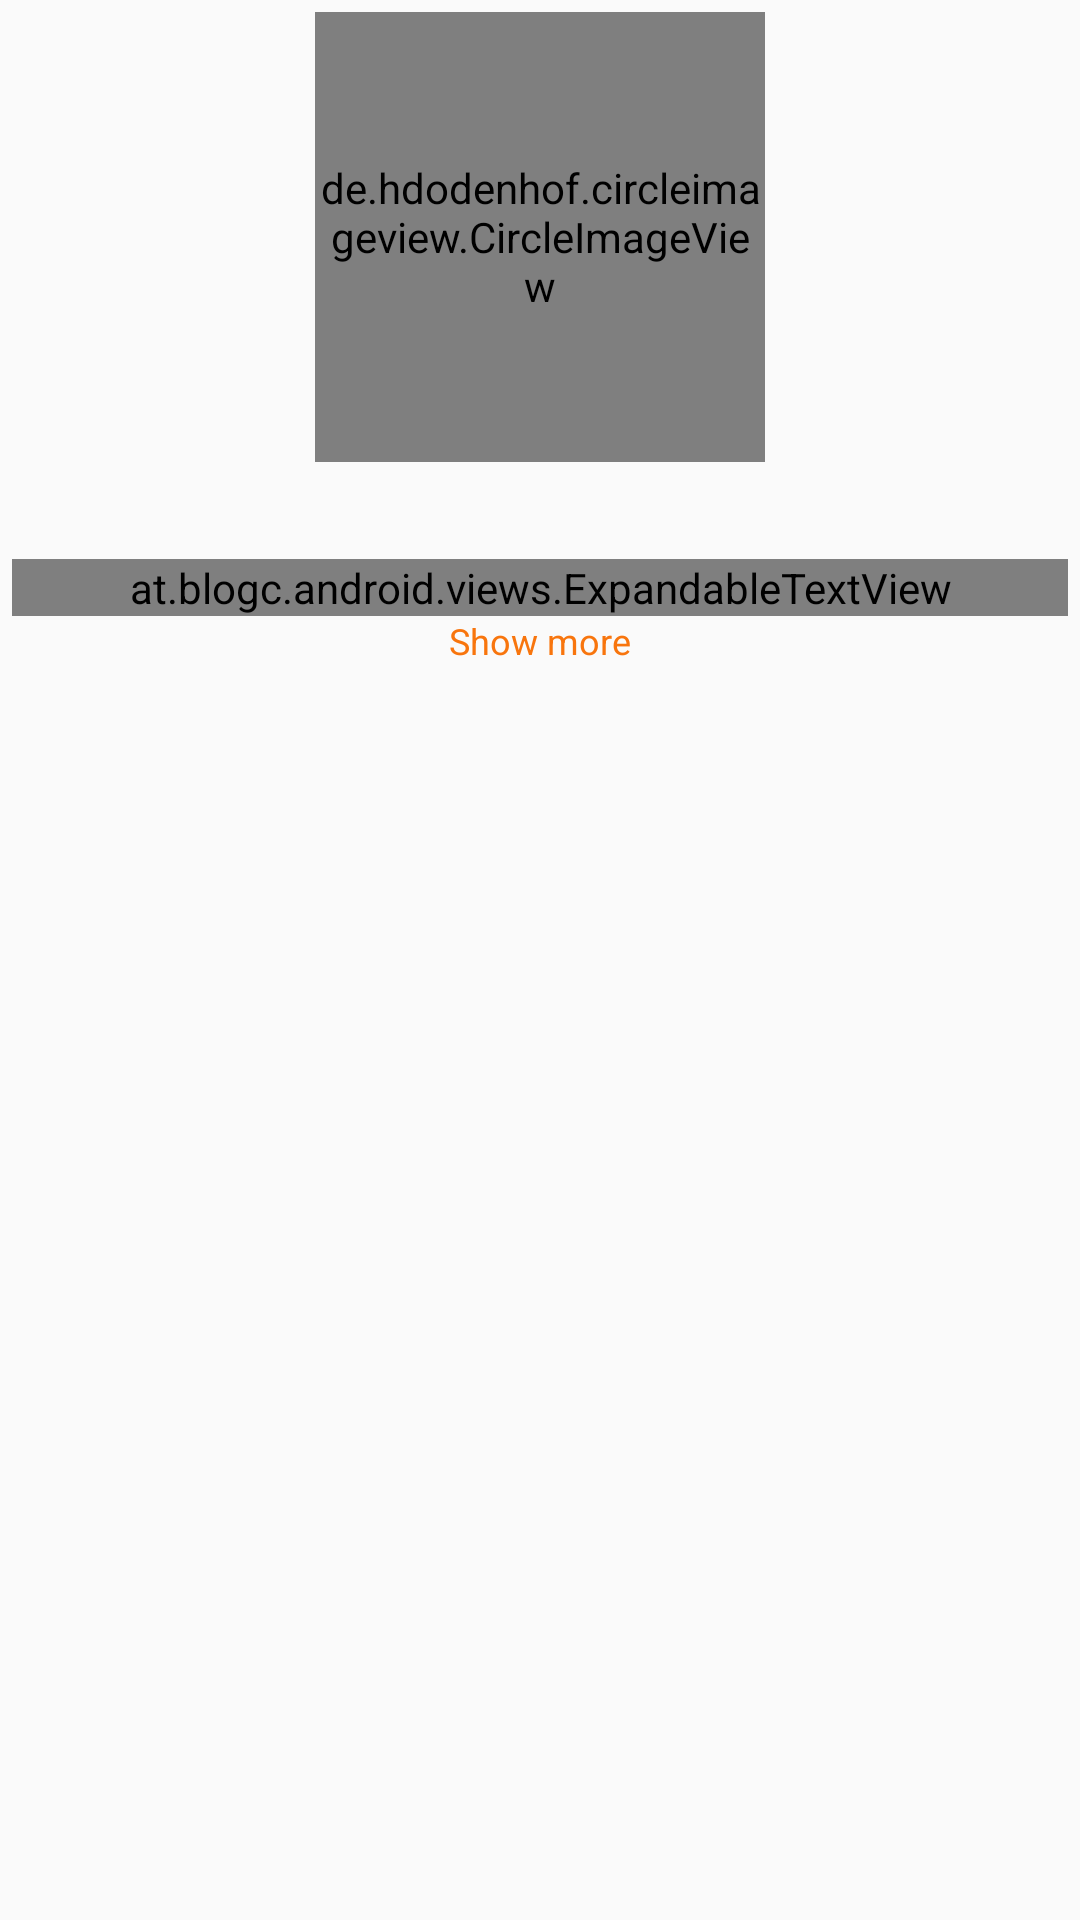

Here is an Android app screen rendered from its layout file. Give the layout XML and the strings, colors and styles it references.
<!-- AndroidManifest.xml: application theme AppTheme -->
<!-- res/layout/include_author_detail_view.xml -->
<?xml version="1.0" encoding="utf-8"?>
<android.support.design.widget.CoordinatorLayout xmlns:android="http://schemas.android.com/apk/res/android"
    xmlns:tools="http://schemas.android.com/tools"
    android:layout_width="match_parent"
    android:layout_height="wrap_content"
    xmlns:app="http://schemas.android.com/apk/res-auto">

    <RelativeLayout
        android:layout_width="match_parent"
        android:layout_height="match_parent"
        android:gravity="center"
        android:padding="4dp">

        <LinearLayout
            android:layout_width="match_parent"
            android:layout_height="match_parent"
            android:orientation="vertical">

            <de.hdodenhof.circleimageview.CircleImageView
                android:id="@+id/author_photo"
                android:layout_width="150dp"
                android:layout_height="150dp"
                android:layout_gravity="center_horizontal"
                android:src="@drawable/ic_action_account_circle_40"
                app:finalHeight="@dimen/image_final_width"
                app:finalYPosition="2dp"
                app:layout_behavior=".behaviour.AvatarImageBehavior"
                app:startHeight="2dp"
                app:startToolbarPosition="2dp"
                app:startXPosition="2dp" />

            <TextView
                android:id="@+id/author_name"
                style="@style/TextAppearance.AppCompat.Medium"
                android:layout_width="wrap_content"
                android:layout_height="wrap_content"
                android:layout_gravity="center"
                android:layout_marginTop="4dp"
                android:ellipsize="end"
                android:padding="2dp"
                android:maxLines="1"
                android:textSize="18sp"
                android:textStyle="bold"
                tools:text="Author Name" />

            <at.blogc.android.views.ExpandableTextView
                android:id="@+id/author_info"
                android:layout_width="match_parent"
                android:layout_height="wrap_content"
                android:maxLines="10"
                android:ellipsize="end"
                app:animation_duration="1000"
                android:textSize="16sp"
                tools:text="@string/lorem" />

            <TextView
                android:id="@+id/expand_text"
                android:layout_width="wrap_content"
                android:layout_height="wrap_content"
                android:layout_gravity="center"
                android:focusable="false"
                android:focusableInTouchMode="false"
                android:clickable="true"
                android:background="?attr/selectableItemBackground"
                android:textAllCaps="false"
                android:textColor="@color/colorAccent"
                android:text="@string/expand_text"
                android:textSize="12sp"/>
        </LinearLayout>

    </RelativeLayout>



</android.support.design.widget.CoordinatorLayout>
<!-- resources referenced by this layout -->
<resources>
  <color name="colorAccent">#f8750d</color>
  <dimen name="image_final_width">32dp</dimen>
  <string name="expand_text">Show more</string>
  <string name="lorem">Lorem ipsum dolor sit amet, consectetur adipiscing elit. Aenean nec condimentum ante, quis mattis mi. Proin ut rhoncus libero, ac euismod neque. Ut suscipit, enim a facilisis consequat, orci lacus venenatis orci, at ultricies orci nulla sed ex. In condimentum viverra velit, eget feugiat libero imperdiet vel. Aenean pretium, lectus vitae bibendum bibendum, diam turpis convallis eros, quis tristique leo sapien at ipsum. Praesent eu odio id nulla lobortis auctor.</string>
  <style name="AppTheme" parent="Theme.AppCompat.Light.DarkActionBar">
          
          <item name="colorPrimary">@color/colorPrimary</item>
          <item name="colorPrimaryDark">@color/colorPrimaryDark</item>
          <item name="colorAccent">@color/colorAccent</item>
          <item name="windowActionBar">false</item>
          <item name="windowNoTitle">true</item>
      </style>
  <color name="colorPrimary">#039BE5</color>
  <color name="colorPrimaryDark">#0288D1</color>
</resources>
